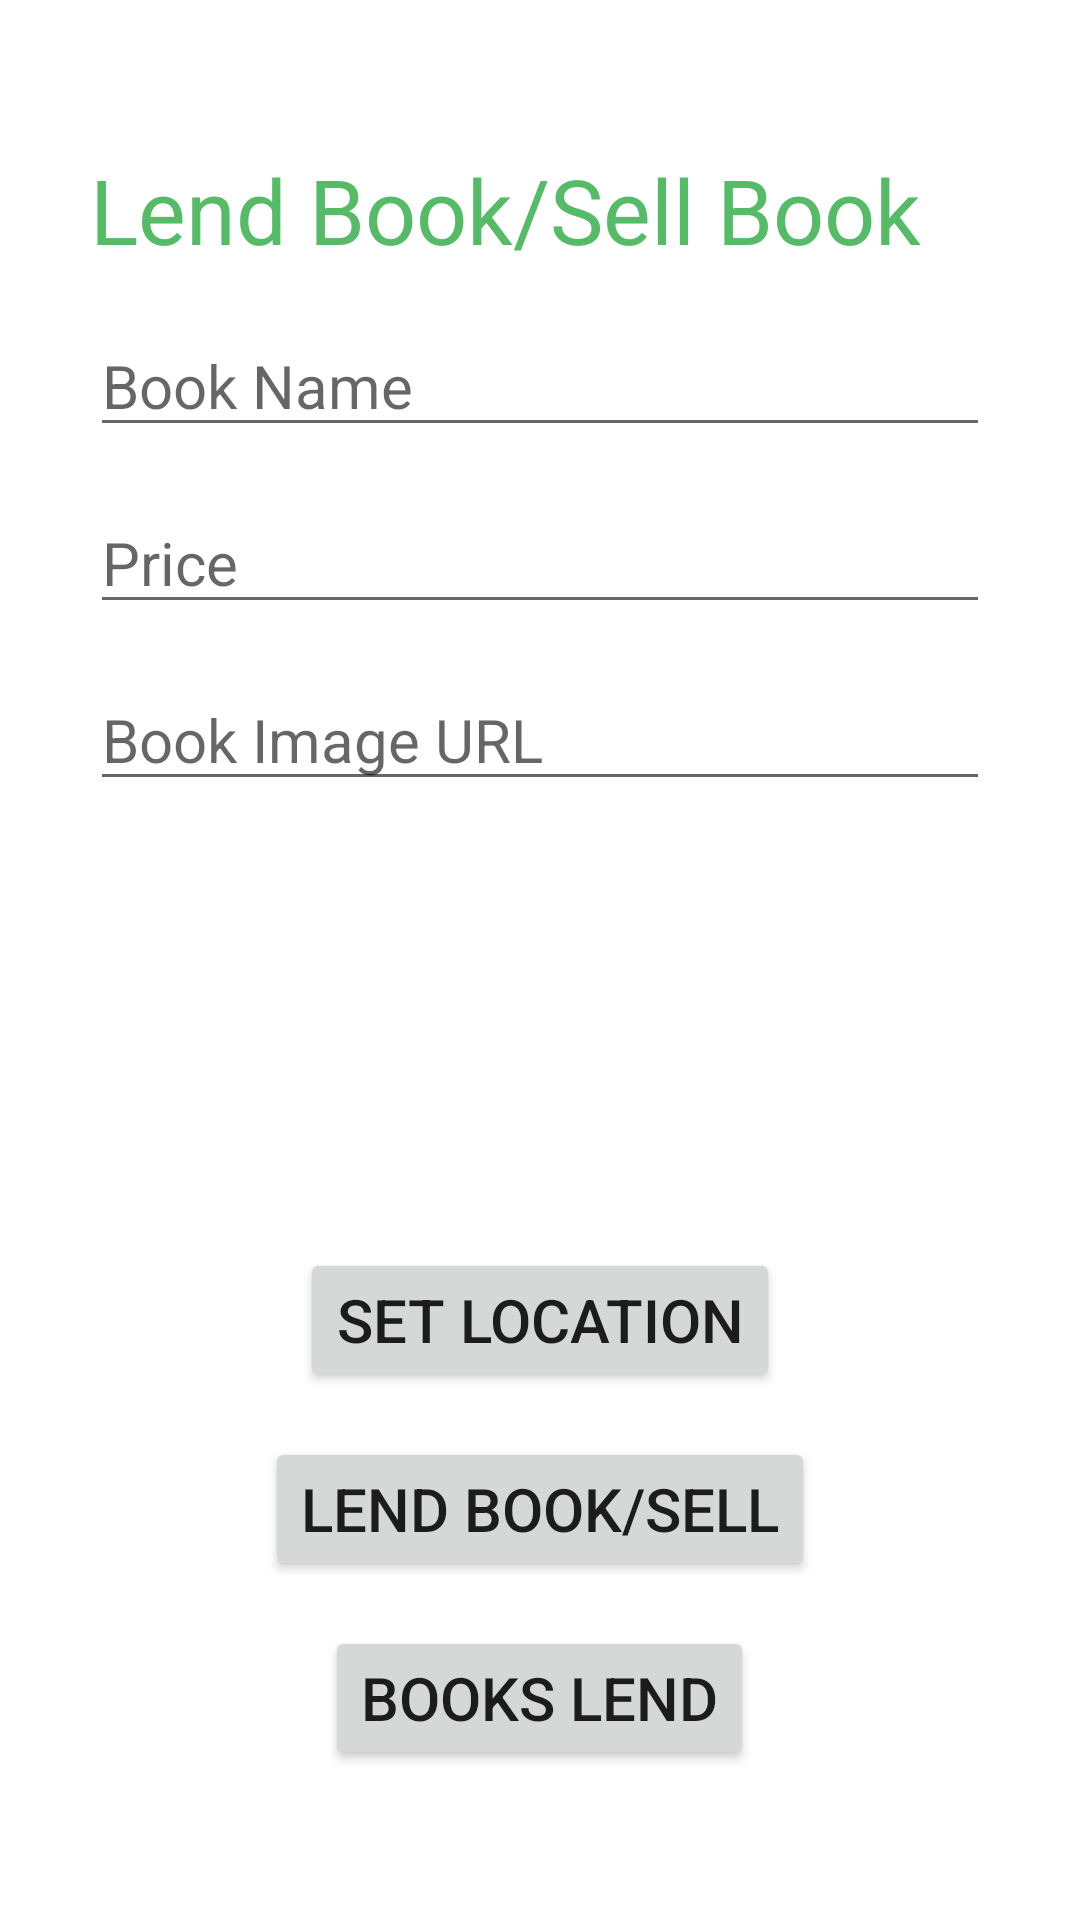

This screen was rendered from an Android layout file. Write that file and the resources it references.
<!-- AndroidManifest.xml: application theme Theme.OnlyBooksApp -->
<!-- res/layout/activity_addbook.xml -->
<?xml version="1.0" encoding="utf-8"?>
<androidx.appcompat.widget.LinearLayoutCompat xmlns:android="http://schemas.android.com/apk/res/android"
    xmlns:app="http://schemas.android.com/apk/res-auto"
    xmlns:tools="http://schemas.android.com/tools"
    android:layout_width="match_parent"
    android:layout_height="match_parent"
    android:orientation="vertical"
    android:gravity="center"
    android:background="@color/white"
    tools:context=".AddbookActivity">

    <TextView

        android:id="@+id/ascd"
        android:layout_width="300dp"
        android:layout_height="wrap_content"
        android:text="Lend Book/Sell Book"
        android:textSize="30sp"
        android:layout_marginBottom="15dp"
        android:textColor="#5b6"/>

    <EditText
        android:layout_width="300dp"
        android:layout_height="wrap_content"
        android:id="@+id/name"
        android:textSize="20sp"
        android:hint="@string/book_name"
        android:layout_marginBottom="15dp"
        android:textColor="#000"/>



    <EditText
        android:layout_width="300dp"
        android:layout_height="wrap_content"
        android:id="@+id/add_price"
        android:textSize="20sp"
        android:hint="@string/price"
        android:inputType="number"
        android:layout_marginBottom="15dp"
        android:textColor="#000"/>


    <EditText
        android:layout_width="300dp"
        android:layout_height="wrap_content"
        android:id="@+id/add_purl"
        android:textSize="20sp"
        android:hint="@string/book_image_url"
        android:layout_marginBottom="15dp"
        android:textColor="#000"/>
    <TextView
        android:id="@+id/set_latitude"
        android:layout_width="300dp"
        android:layout_height="wrap_content"
        android:textSize="20sp"
        android:layout_marginBottom="15dp"
        android:textColor="#000"
        />

    <TextView

        android:id="@+id/set_longitude"
        android:layout_width="300dp"
        android:layout_height="wrap_content"
        android:textSize="20sp"
        android:layout_marginBottom="15dp"
        android:textColor="#000"/>
    <Button
        android:layout_width="wrap_content"
        android:layout_height="wrap_content"
        android:layout_marginBottom="15dp"
        android:layout_marginTop="50dp"
        android:id="@+id/add_location"
        android:textSize="20sp"
        android:text="@string/set_location"/>

    <Button
        android:layout_width="wrap_content"
        android:layout_height="wrap_content"
        android:layout_marginBottom="15dp"
        android:id="@+id/add_submit"
        android:textSize="20sp"
        android:text="@string/lend_book_sell"/>

    <Button
        android:layout_width="wrap_content"
        android:layout_height="wrap_content"
        android:id="@+id/add_back"
        android:textSize="20sp"
        android:text="@string/books_lend"/>




</androidx.appcompat.widget.LinearLayoutCompat>
<!-- resources referenced by this layout -->
<resources>
  <string name="book_image_url">Book Image URL</string>
  <string name="book_name">Book Name</string>
  <string name="books_lend">Books Lend</string>
  <string name="lend_book_sell">Lend Book/Sell</string>
  <string name="price">Price</string>
  <string name="set_location">Set Location</string>
  <style name="Theme.OnlyBooksApp" parent="Theme.MaterialComponents.DayNight.NoActionBar">
          
          <item name="colorPrimary">@color/purple_500</item>
          <item name="colorPrimaryVariant">@color/purple_700</item>
          <item name="colorOnPrimary">@color/white</item>
          
          <item name="colorSecondary">@color/teal_200</item>
          <item name="colorSecondaryVariant">@color/teal_700</item>
          <item name="colorOnSecondary">@color/black</item>
          
          <item name="android:statusBarColor" tools:targetApi="l">?attr/colorPrimaryVariant</item>
  
          
      </style>
  <!-- not gathered from this repository: default colours our renderer supplied (Android Studio template values) -->
  <color name="purple_500">#FF6200EE</color>
  <color name="purple_700">#FF3700B3</color>
  <color name="teal_200">#FF03DAC5</color>
  <color name="teal_700">#FF018786</color>
  <color name="black">#FF000000</color>
  <color name="white">#FFFFFFFF</color>
</resources>
